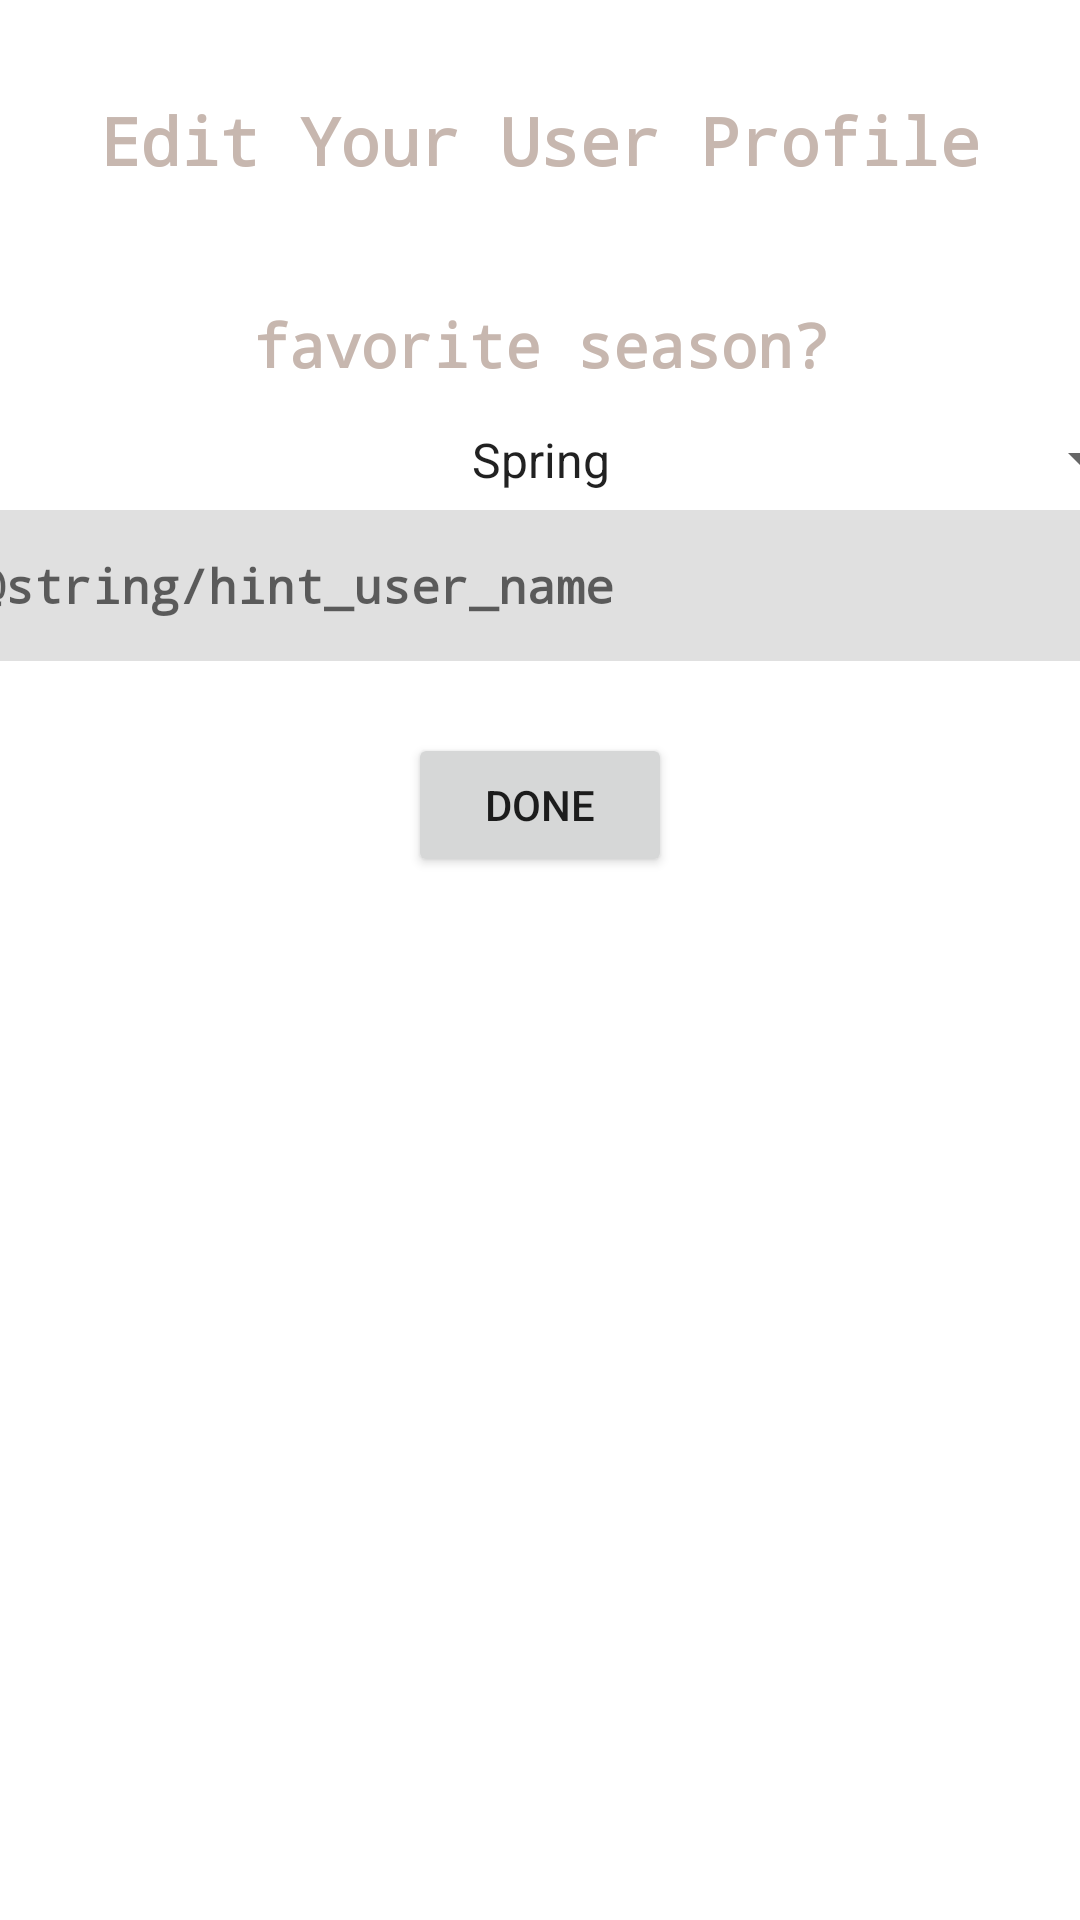

Android layout source for this screen:
<!-- AndroidManifest.xml: application theme Theme.VanillaVinyl -->
<!-- res/layout/fragment_dialog.xml -->
<?xml version="1.0" encoding="utf-8"?>
<androidx.constraintlayout.widget.ConstraintLayout xmlns:android="http://schemas.android.com/apk/res/android"
    xmlns:app="http://schemas.android.com/apk/res-auto"
    xmlns:tools="http://schemas.android.com/tools"
    android:id="@+id/frameLayout"
    android:layout_width="match_parent"
    android:layout_height="match_parent"
    tools:context=".ui.home.DialogFragment">

    <Button
        android:id="@+id/settings_done_button"
        android:layout_width="wrap_content"
        android:layout_height="wrap_content"
        android:layout_marginTop="24dp"
        android:text="@string/done"
        app:layout_constraintEnd_toEndOf="parent"
        app:layout_constraintHorizontal_bias="0.5"
        app:layout_constraintStart_toStartOf="parent"
        app:layout_constraintTop_toBottomOf="@+id/linearLayout" />

    <LinearLayout
        android:id="@+id/linearLayout"
        android:layout_width="409dp"
        android:layout_height="127dp"
        android:layout_marginTop="16dp"
        android:orientation="horizontal"
        app:layout_constraintEnd_toEndOf="parent"
        app:layout_constraintHorizontal_bias="0.5"
        app:layout_constraintStart_toStartOf="parent"
        app:layout_constraintTop_toBottomOf="@+id/profile_textview">

        <LinearLayout
            android:layout_width="match_parent"
            android:layout_height="199dp"
            android:layout_weight="3"
            android:gravity="start"
            android:orientation="vertical">

            <TextView
                android:id="@+id/fav_season_textview"
                style="@style/spinner_text_view_style"
                android:layout_width="match_parent"
                android:layout_height="wrap_content"
                android:text="@string/fav_season"
                android:textSize="20sp" />

            <Spinner
                android:id="@+id/season_spinner"
                style="@style/spinner_style"
                android:layout_width="match_parent"
                android:layout_height="wrap_content"
                android:entries="@array/seasonArray"
                android:textAlignment="center" />

            <LinearLayout
                android:layout_width="match_parent"
                android:layout_height="87dp"
                android:layout_weight="3"
                android:orientation="vertical">

                <com.google.android.material.textfield.TextInputLayout
                    android:layout_width="match_parent"
                    android:layout_height="match_parent">

                    <com.google.android.material.textfield.TextInputEditText
                        style="@style/spinner_text_view_style"
                        android:layout_width="match_parent"
                        android:layout_height="52dp"
                        android:hint="@string/hint_user_name"
                        android:textSize="16sp" />
                </com.google.android.material.textfield.TextInputLayout>
            </LinearLayout>
        </LinearLayout>

    </LinearLayout>

    <TextView
        android:id="@+id/profile_textview"
        style="@style/title_text_view_style"

        android:layout_width="wrap_content"
        android:layout_height="wrap_content"
        android:layout_marginTop="16dp"

        android:text="@string/edit_profile"
        app:layout_constraintEnd_toEndOf="parent"
        app:layout_constraintStart_toStartOf="parent"
        app:layout_constraintTop_toTopOf="parent" />
</androidx.constraintlayout.widget.ConstraintLayout>
<!-- resources referenced by this layout -->
<resources>
  <string-array name="seasonArray">
          <item>Spring</item>
          <item>Summer</item>
          <item>Fall</item>
          <item>Winter</item>
      </string-array>
  <string name="done">Done</string>
  <string name="edit_profile">Edit Your User Profile</string>
  <string name="fav_season">favorite season?</string>
  <style name="spinner_style">
          <item name="android:fontFamily">monospace</item>
          <item name="android:textStyle">bold</item>
          <item name="android:textAppearance">@android:style/TextAppearance.Large</item>
          <item name="android:textAlignment">center</item>
          <item name="android:layout_marginTop">8dp</item>
          <item name="android:layout_gravity">center</item>
          <item name="android:padding">2dp</item>
          <item name="android:textColor">@color/text_match_purple</item>
      </style>
  <style name="spinner_text_view_style">
          <item name="android:fontFamily">monospace</item>
          <item name="android:textStyle">bold</item>
          <item name="android:textAppearance">@android:style/TextAppearance.Large</item>
          <item name="android:textAlignment">center</item>
          <item name="android:layout_marginTop">4dp</item>
          <item name="android:layout_gravity">center</item>
          <item name="android:padding">4dp</item>
          <item name="android:textColor">@color/text_match_purple</item>
      </style>
  <style name="title_text_view_style">
          <item name="android:layout_width">match_parent</item>
          <item name="android:layout_height">wrap_content</item>
          <item name="android:fontFamily">monospace</item>
          <item name="android:textStyle">bold</item>
          <item name="android:textAppearance">@android:style/TextAppearance.Large</item>
          <item name="android:textAlignment">center</item>
          <item name="android:layout_marginTop">8dp</item>
          <item name="android:layout_gravity">center</item>
          <item name="android:padding">16dp</item>
          <item name="android:textColor">@color/text_match_purple</item>
      </style>
  <style name="Theme.VanillaVinyl" parent="Theme.MaterialComponents.DayNight.DarkActionBar">
          
          <item name="colorPrimary">@color/dark_purple</item>
          <item name="colorPrimaryVariant">@color/dark_purple1</item>
          <item name="colorOnPrimary">@color/white</item>
          
          <item name="colorSecondary">@color/dark_purple</item>
          <item name="colorSecondaryVariant">@color/medium_purple</item>
          <item name="colorOnSecondary">@color/text_match_purple</item>
  
          
          <item name="android:statusBarColor" tools:targetApi="l">?attr/colorPrimaryVariant</item>
          
      </style>
  <color name="text_match_purple">#c7b7af</color>
  <color name="dark_purple">#696b77</color>
  <color name="white">#FFFFFFFF</color>
  <color name="medium_purple">#986285</color>
</resources>
